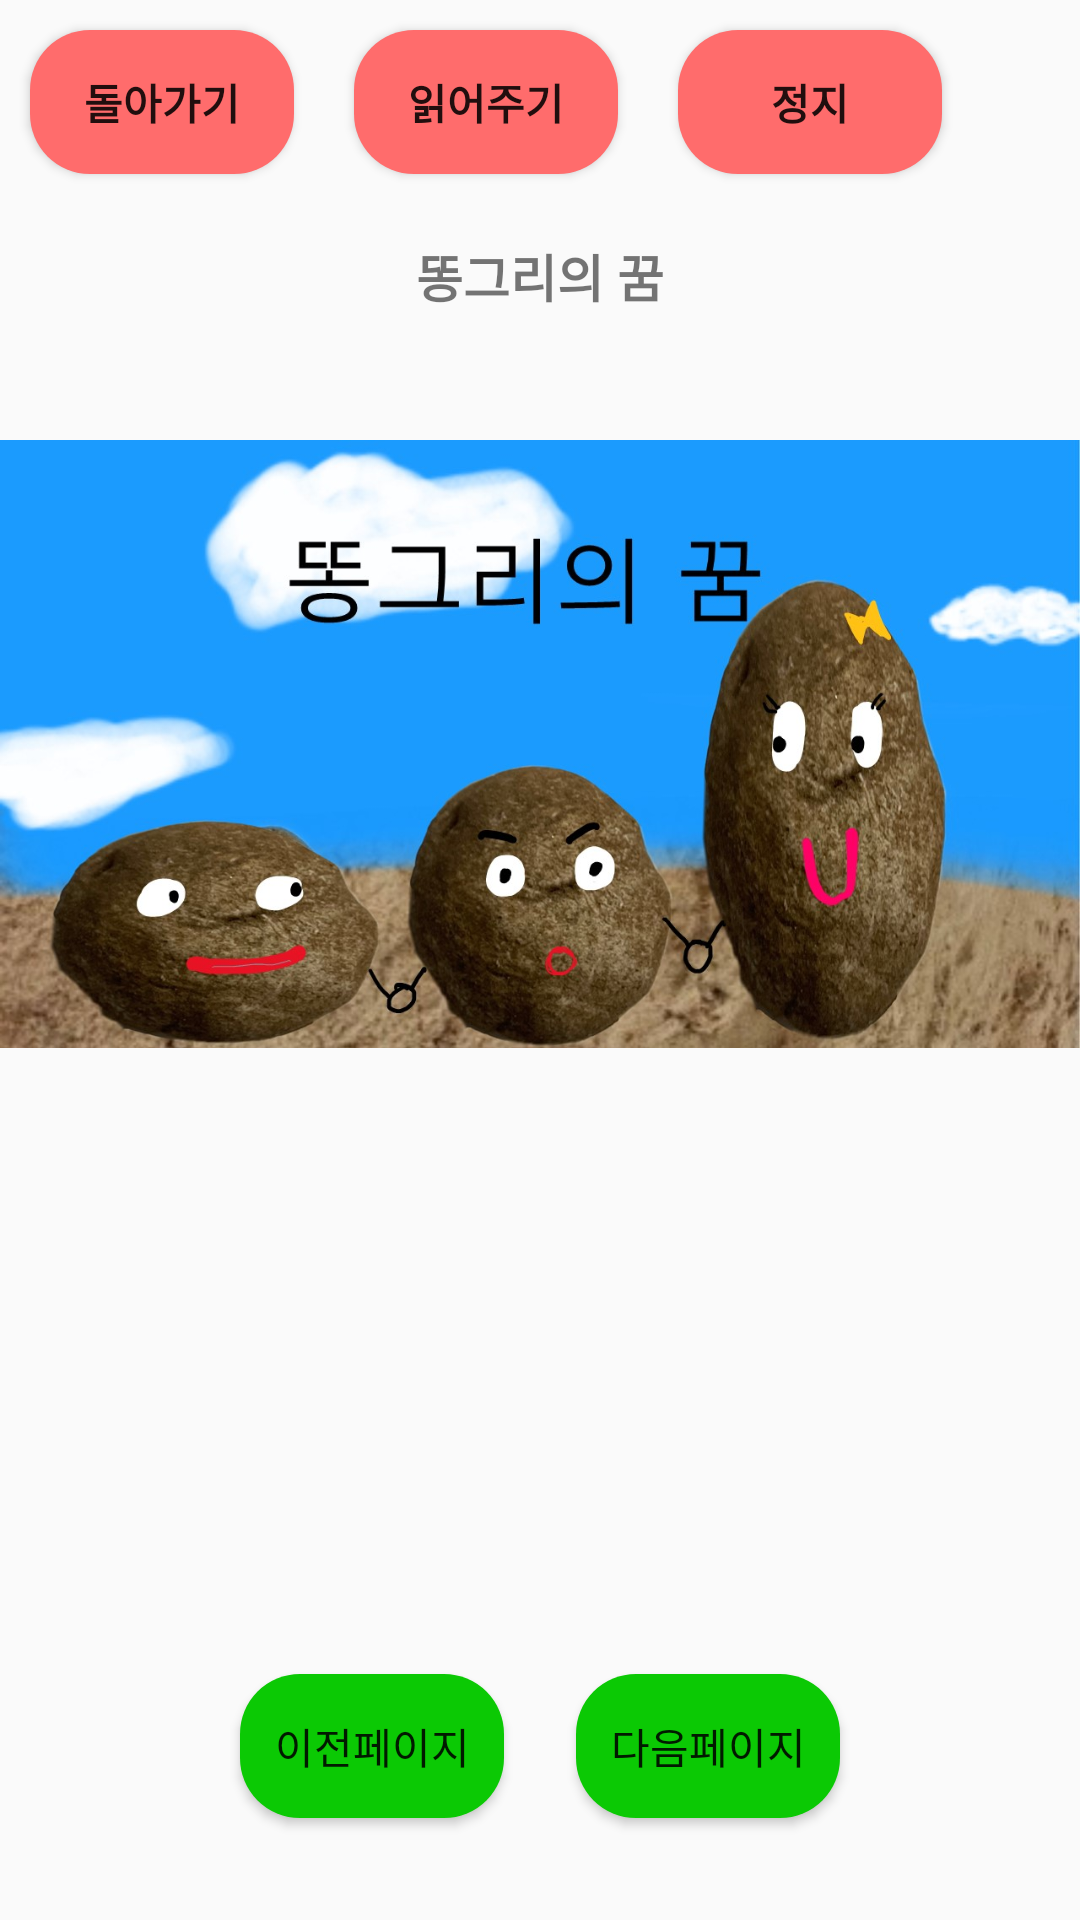

Layout XML and referenced resources for this Android screen:
<!-- AndroidManifest.xml: application theme Theme.Book -->
<!-- res/layout/activity_menu2.xml -->
<?xml version="1.0" encoding="utf-8"?>
<androidx.constraintlayout.widget.ConstraintLayout xmlns:android="http://schemas.android.com/apk/res/android"
    xmlns:app="http://schemas.android.com/apk/res-auto"
    xmlns:tools="http://schemas.android.com/tools"
    android:layout_width="match_parent"
    android:layout_height="match_parent"
    android:orientation="vertical"
    tools:context=".MenuActivity">

    <LinearLayout
        android:layout_width="match_parent"
        android:layout_height="match_parent"
        android:orientation="vertical">

        <TableRow
            android:layout_width="match_parent"
            android:layout_height="wrap_content"
            android:layout_gravity="center"
            android:orientation="vertical">

            <Button
                android:id="@+id/button3"
                android:layout_width="wrap_content"
                android:layout_height="wrap_content"
                android:layout_gravity="center"
                android:layout_margin="10dp"
                android:background="@drawable/menucolor_change"
                android:text="돌아가기"
                android:textStyle="bold" />

            <Button
                android:id="@+id/button10"
                android:layout_width="wrap_content"
                android:layout_height="wrap_content"
                android:layout_gravity="center"
                android:layout_margin="10dp"
                android:background="@drawable/menucolor_change"
                android:text="읽어주기"
                android:textStyle="bold" />

            <Button
                android:id="@+id/soundoff"
                android:layout_width="wrap_content"
                android:layout_height="wrap_content"
                android:layout_gravity="center"
                android:layout_margin="10dp"
                android:background="@drawable/menucolor_change"
                android:text="정지"
                android:textStyle="bold" />

        </TableRow>

        <FrameLayout
            android:layout_width="match_parent"
            android:layout_height="340dp"
            android:layout_weight="1">

            <ImageView
                android:id="@+id/imageView1"
                android:layout_width="wrap_content"
                android:layout_height="match_parent"
                android:visibility="visible"
                app:srcCompat="@drawable/dong" />

            <TextView
                android:id="@+id/text1"
                android:layout_width="match_parent"
                android:layout_height="48dp"
                android:gravity="center"
                android:text="똥그리의 꿈"
                android:textSize="17dp"
                android:textStyle="bold"
                android:visibility="visible" />
        </FrameLayout>

        <FrameLayout
            android:layout_width="match_parent"
            android:layout_height="96dp">

        </FrameLayout>

        <androidx.constraintlayout.widget.ConstraintLayout
            android:layout_width="match_parent"
            android:layout_height="55dp"
            android:layout_weight="3">

            <Button
                android:id="@+id/button4"
                android:layout_width="wrap_content"
                android:layout_height="wrap_content"
                android:layout_marginEnd="80dp"
                android:background="@drawable/color_change"
                android:onClick="onButtonClicked"
                android:text="다음페이지"
                app:layout_constraintBottom_toBottomOf="parent"
                app:layout_constraintEnd_toEndOf="parent"
                app:layout_constraintTop_toTopOf="parent" />

            <Button
                android:id="@+id/button5"
                android:layout_width="wrap_content"
                android:layout_height="wrap_content"
                android:layout_marginStart="80dp"
                android:background="@drawable/color_change"
                android:onClick="onButton2Clicked"
                android:text="이전페이지"
                app:layout_constraintBottom_toBottomOf="parent"
                app:layout_constraintStart_toStartOf="parent"
                app:layout_constraintTop_toTopOf="parent" />

        </androidx.constraintlayout.widget.ConstraintLayout>

    </LinearLayout>

</androidx.constraintlayout.widget.ConstraintLayout>
<!-- resources referenced by this layout -->
<resources>
  <!-- drawable color_change (drawable) -->
  <?xml version="1.0" encoding="utf-8"?>
  <selector xmlns:android="http://schemas.android.com/apk/res/android">
      <item android:state_enabled="false">
          <shape>
              <solid android:color="@color/jin_green"></solid>
              <corners android:radius="20dp"></corners>
          </shape>
      </item>
      <item android:state_pressed="true">
          <shape>
              <solid android:color="#CEFBC9"></solid>
              <corners android:radius="10dp"></corners>
          </shape>
      </item>
  </selector>
  <!-- drawable dong: jpg bitmap (drawable, 142734 bytes) -->
  <!-- drawable menucolor_change (drawable) -->
  <?xml version="1.0" encoding="utf-8"?>
  <selector xmlns:android="http://schemas.android.com/apk/res/android">
      <item android:state_enabled="false">
          <shape>
              <solid android:color="#FF6C6C"></solid>
              <corners android:radius="20dp"></corners>
          </shape>
      </item>
      <item android:state_pressed="true">
          <shape>
              <solid android:color="#FFFFB0"></solid>
              <corners android:radius="10dp"></corners>
          </shape>
      </item>
  </selector>
  <style name="Theme.Book" parent="Theme.AppCompat.DayNight.DarkActionBar">
          
          <item name="colorPrimary">@color/jin_green</item>
          <item name="colorPrimaryVariant">@color/black</item>
          <item name="colorOnPrimary">@color/white</item>
          
          <item name="colorSecondary">@color/black</item>
          <item name="colorSecondaryVariant">@color/black</item>
          <item name="colorOnSecondary">@color/black</item>
          
          <item name="android:statusBarColor" tools:targetApi="l">?attr/colorPrimaryVariant</item>
          
          <item name="actionBarStyle">@style/MyActionBar</item>
      </style>
  <color name="jin_green">#0BC904</color>
  <color name="black">#FF000000</color>
  <color name="white">#FFFFFFFF</color>
  <style name="MyActionBar" parent="@style/Widget.AppCompat.ActionBar.Solid">
          <item name="titleTextStyle">@style/MyTitleTextStyle</item>
      </style>
  <style name="MyTitleTextStyle" parent="@style/TextAppearance.AppCompat.Widget.ActionBar.Title">
          <item name="android:textColor">@color/black</item>
          <item name="android:textStyle">bold</item>
      </style>
</resources>
